Run: headless pygame with SDL's dummy video driver; simulated clock (each Clock.tick advances the game by its frame time, no real sleeping); random seed 0; keys injected as events and as key.get_pressed() state; no mouse input; restart key R tapped at the start of phases 3 and 4.
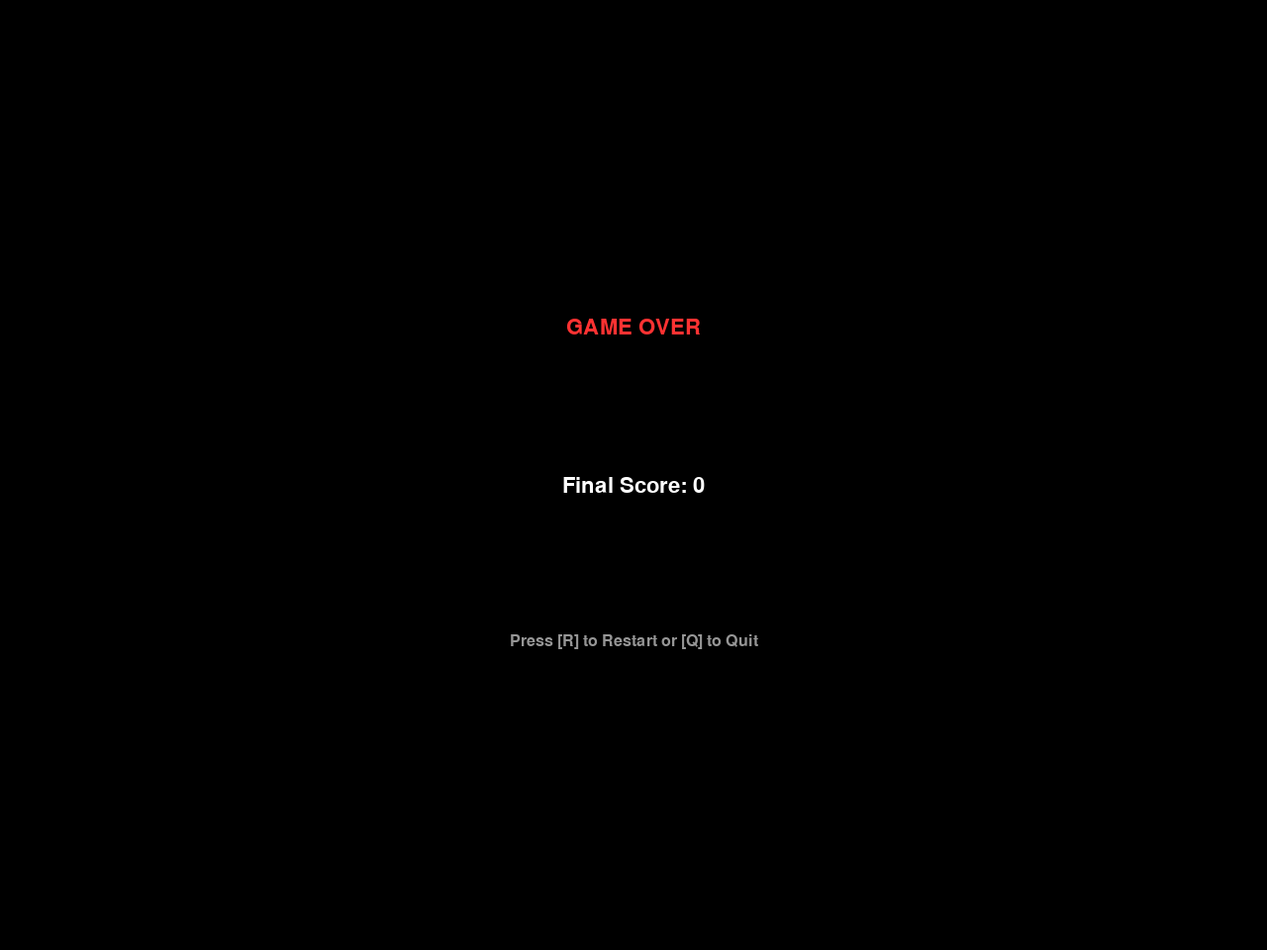
Frame 1 of 4 · flips 1–60 · no input
Frame 2 of 4 · flips 61–180 · tapped SPACE, RETURN · held RIGHT (→), D · screen unchanged from frame 1, image omitted
Frame 3 of 4 · flips 181–300 · tapped R · held DOWN (↓), S · screen unchanged from frame 2, image omitted
Frame 4 of 4 · flips 301–420 · tapped R · held LEFT (←), A, UP (↑), W · screen unchanged from frame 3, image omitted

The pygame program that drew these frames:

#!/usr/bin/env python3
# -*- coding: utf-8 -*-
"""
Created on Tue Apr  7 21:44:18 2026

@author: hyun
perfect works!!

클래스와 차이점 진짜 예제로 좋다...

"""

import pygame
import random
import sys

# Initialize pygame
pygame.init()

# ─── CONFIGURATION ───────────────────────────────────────────────────────────────
WIDTH, HEIGHT = 640*2, 480*2
GRID_SIZE = 40
GRID_WIDTH = WIDTH // GRID_SIZE
GRID_HEIGHT = HEIGHT // GRID_SIZE
FPS = 12  # Controls game speed (classic snake feel)

# Colors
BLACK = (0, 0, 0)
WHITE = (255, 255, 255)
SNAKE_COLOR = (0, 200, 0)
SNAKE_HEAD_COLOR = (0, 255, 0)
FOOD_COLOR = (255, 50, 50)
GRID_COLOR = (30, 30, 30)

# Setup display
screen = pygame.display.set_mode((WIDTH, HEIGHT))
pygame.display.set_caption("Classic Snake Game")
clock = pygame.time.Clock()
font = pygame.font.SysFont("consolas", 32)
small_font = pygame.font.SysFont("consolas", 24)

# ─── HELPER FUNCTIONS ────────────────────────────────────────────────────────────
def draw_grid():
    for x in range(0, WIDTH, GRID_SIZE):
        pygame.draw.line(screen, GRID_COLOR, (x, 0), (x, HEIGHT))
    for y in range(0, HEIGHT, GRID_SIZE):
        pygame.draw.line(screen, GRID_COLOR, (0, y), (WIDTH, y))

def draw_snake(snake_body):
    for i, segment in enumerate(snake_body):
        color = SNAKE_HEAD_COLOR if i == 0 else SNAKE_COLOR
        pygame.draw.rect(screen, color, (segment[0], segment[1], GRID_SIZE, GRID_SIZE))
        pygame.draw.rect(screen, BLACK, (segment[0], segment[1], GRID_SIZE, GRID_SIZE), 2)

def draw_food(food_pos):
    pygame.draw.rect(screen, FOOD_COLOR, (food_pos[0], food_pos[1], GRID_SIZE, GRID_SIZE))

def show_score(score):
    text = font.render(f"Score: {score}", True, WHITE)
    screen.blit(text, (10, 10))


class SnakeGame:
    def __init__(self, render=True):
        self.render_flag = render
        if self.render_flag:
            #os.environ["SDL_VIDEODRIVER"] = "x11"  # 리눅스/맥 환경용 (필요시 주석)            
            #self.screen = pygame.display.set_mode((WIDTH, HEIGHT))
            #pygame.display.set_caption("Snake DQN - Inference")
            #self.clock = pygame.time.Clock()
            #elf.font = pygame.font.SysFont("consolas", 24)
            pass
        #self.reset()

        
    # ─── MAIN GAME LOOP ──────────────────────────────────────────────────────────────
    def game_init(self):
        # Initial snake state (length 3, moving right)
        self.head_pos = [GRID_SIZE * 5, GRID_SIZE * 5]
        self.snake_body = [
            list(self.head_pos),
            [self.head_pos[0] - GRID_SIZE, self.head_pos[1]],
            [self.head_pos[0] - 2 * GRID_SIZE, self.head_pos[1]]
        ]
        
        self.direction = "RIGHT"
        self.change_to = self.direction
        self.food_pos = self.spawn_food(self.snake_body)
        self.score = 0
        self.state = "START" # START, DEAD , GAME_OVER
    
    def spawn_food(self, snake_body):
        """Generates food at a random grid position, ensuring it doesn't spawn on the snake."""
        while True:
            pos = [random.randrange(0, GRID_WIDTH) * GRID_SIZE, 
                   random.randrange(0, GRID_HEIGHT) * GRID_SIZE]
            if pos not in snake_body:
                return pos
    def process_keyevent(self):
        for event in pygame.event.get():
            if event.type == pygame.QUIT:
                pygame.quit()
                sys.exit()
            if event.type == pygame.KEYDOWN:
                # Prevent 180° turns (direct reversal)
                if self.state=="START":
                    if event.key == pygame.K_UP and self.direction != "DOWN":
                        self.change_to = "UP"
                    elif event.key == pygame.K_DOWN and self.direction != "UP":
                        self.change_to = "DOWN"
                    elif event.key == pygame.K_LEFT and self.direction != "RIGHT":
                        self.change_to = "LEFT"
                    elif event.key == pygame.K_RIGHT and self.direction != "LEFT":
                        self.change_to = "RIGHT"                                        
                    elif event.key == pygame.K_ESCAPE:
                        pygame.quit()
                        sys.exit() 
                if self.state=="GAME_OVER":
                    if event.key == pygame.K_r:
                        self.game_init()
                    if event.key == pygame.K_q:                        
                        pygame.quit()
                        sys.exit() 
                    pass
    
    def do_process(self):              
        self.direction = self.change_to
        
        if self.state=="START":
            # ── MOVEMENT ──
            if self.direction == "UP":
                self.head_pos[1] -= GRID_SIZE
            elif self.direction == "DOWN":
                self.head_pos[1] += GRID_SIZE
            elif self.direction == "LEFT":
                self.head_pos[0] -= GRID_SIZE
            elif self.direction == "RIGHT":
                self.head_pos[0] += GRID_SIZE
    
            # Add new head to body
            self.snake_body.insert(0, list(self.head_pos))
    
            # ── FOOD CONSUMPTION ──
            if self.head_pos == self.food_pos:
                self.score += 1
                self.food_pos = self.spawn_food(self.snake_body)
            else:
                self.snake_body.pop()  # Remove tail if not eating
    
            # ── COLLISION / EVASION LOGIC ──
            # 1. Wall Evasion
            wall_hit = (self.head_pos[0] < 0 or self.head_pos[0] >= WIDTH or 
                        self.head_pos[1] < 0 or self.head_pos[1] >= HEIGHT)
            
            # 2. Self Evasion
            self_hit = self.head_pos in self.snake_body[1:]
    
            if wall_hit or self_hit:
                self.state="DEAD"
                #self.game_over_screen(self.score)
                #return  # Exits to main menu/restart
        if self.state=="DEAD":
            self.state="GAME_OVER"
            
        if self.state=="GAME_OVER":
            pass
    
    def render(self):
        # ── RENDERING ──
        if self.state=="START":
            screen.fill(BLACK)
            draw_grid()
            draw_snake(self.snake_body)
            draw_food(self.food_pos)
            show_score(self.score)            
        if self.state=="GAME_OVER":
            self.game_over_screen(self.score)
        pygame.display.update()
        clock.tick(FPS)
    
    def game_over_screen(self,score):
        # ─── GAME OVER SCREEN ────────────────────────────────────────────────────────────
        screen.fill(BLACK)
        title = font.render("GAME OVER", True, (255, 50, 50))
        score_txt = font.render(f"Final Score: {score}", True, WHITE)
        prompt = small_font.render("Press [R] to Restart or [Q] to Quit", True, (150, 150, 150))
        
        screen.blit(title, (WIDTH//2 - title.get_width()//2, HEIGHT//3))
        screen.blit(score_txt, (WIDTH//2 - score_txt.get_width()//2, HEIGHT//2))
        screen.blit(prompt, (WIDTH//2 - prompt.get_width()//2, HEIGHT//3 * 2))
 

# ─── ENTRY POINT ─────────────────────────────────────────────────────────────────
if __name__ == "__main__":
    _game=SnakeGame()
    _game.game_init()
    while True:        
        # ── EVENT HANDLING ──
        _game.process_keyevent()
        _game.do_process()
        _game.render()
